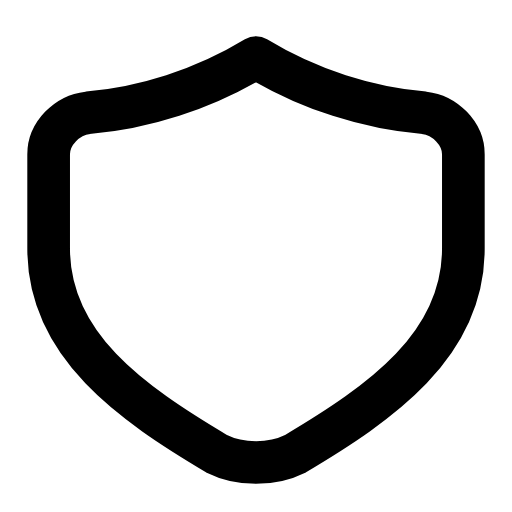
t = 0.00 s
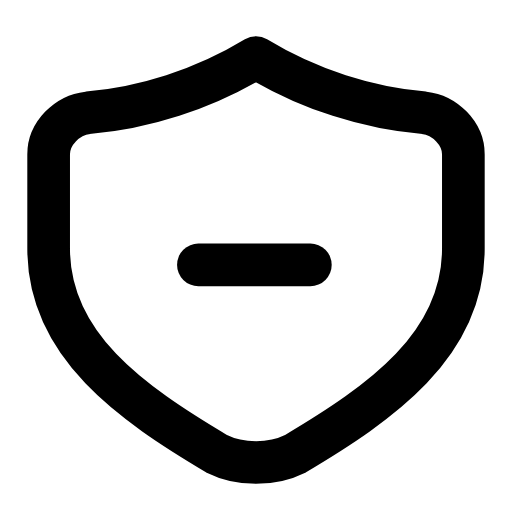
t = 0.27 s
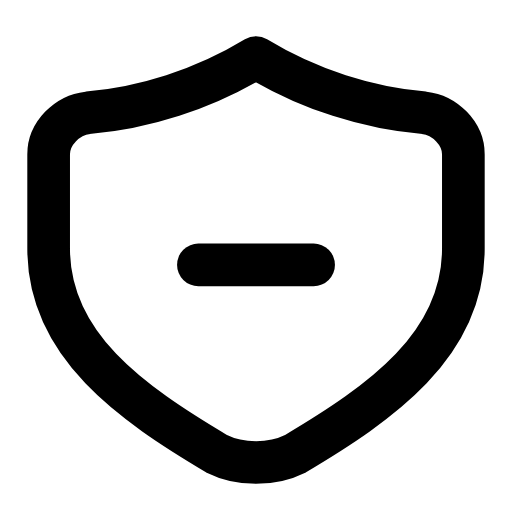
t = 0.47 s
t = 0.73 s: frame unchanged from t = 0.47 s, image omitted
t = 0.99 s: frame unchanged from t = 0.47 s, image omitted
t = 1.26 s: frame unchanged from t = 0.00 s, image omitted

The animated SVG that drew these frames (rendered in a browser with its animation timeline set to each time). Animation: 1 SMIL element (animate=1); one cycle of 1.50 s, repeats indefinitely.

<svg xmlns="http://www.w3.org/2000/svg" width="24" height="24" viewBox="0 0 24 24" fill="none"><g transform="translate(-0.96 -0.975) scale(1.08)"><path stroke="currentColor" stroke-width="1.852" stroke-linecap="round" stroke-linejoin="round" fill="none" d="M12 3.4C14.3 4.8 16.9 5.6 19.3 5.8C20.2 5.9 21 6.7 21 7.6L21 11.7C21 15.9 17.4 18.4 13.7 20.6C12.7 21.1 11.3 21.1 10.3 20.6C6.6 18.4 3 15.9 3 11.7L3 7.6C3 6.7 3.8 5.9 4.7 5.8C7.1 5.6 9.7 4.8 12 3.4Z"></path><path stroke="currentColor" stroke-width="1.852" stroke-linecap="round" stroke-linejoin="round" fill="none" d="M9.5 12.4L14.5 12.4" pathLength="1" stroke-dasharray="1"><animate attributeName="stroke-dashoffset" values="1;1;0;0;0;0;1;1;1" keyTimes="0;0.09;0.27;0.45;0.6;0.72;0.84;0.9;1" dur="1.5s" repeatCount="indefinite" calcMode="spline" keySplines="0.16 1 0.3 1;0.16 1 0.3 1;0.16 1 0.3 1;0.16 1 0.3 1;0.16 1 0.3 1;0.16 1 0.3 1;0.16 1 0.3 1;0.16 1 0.3 1"/></path></g></svg>
